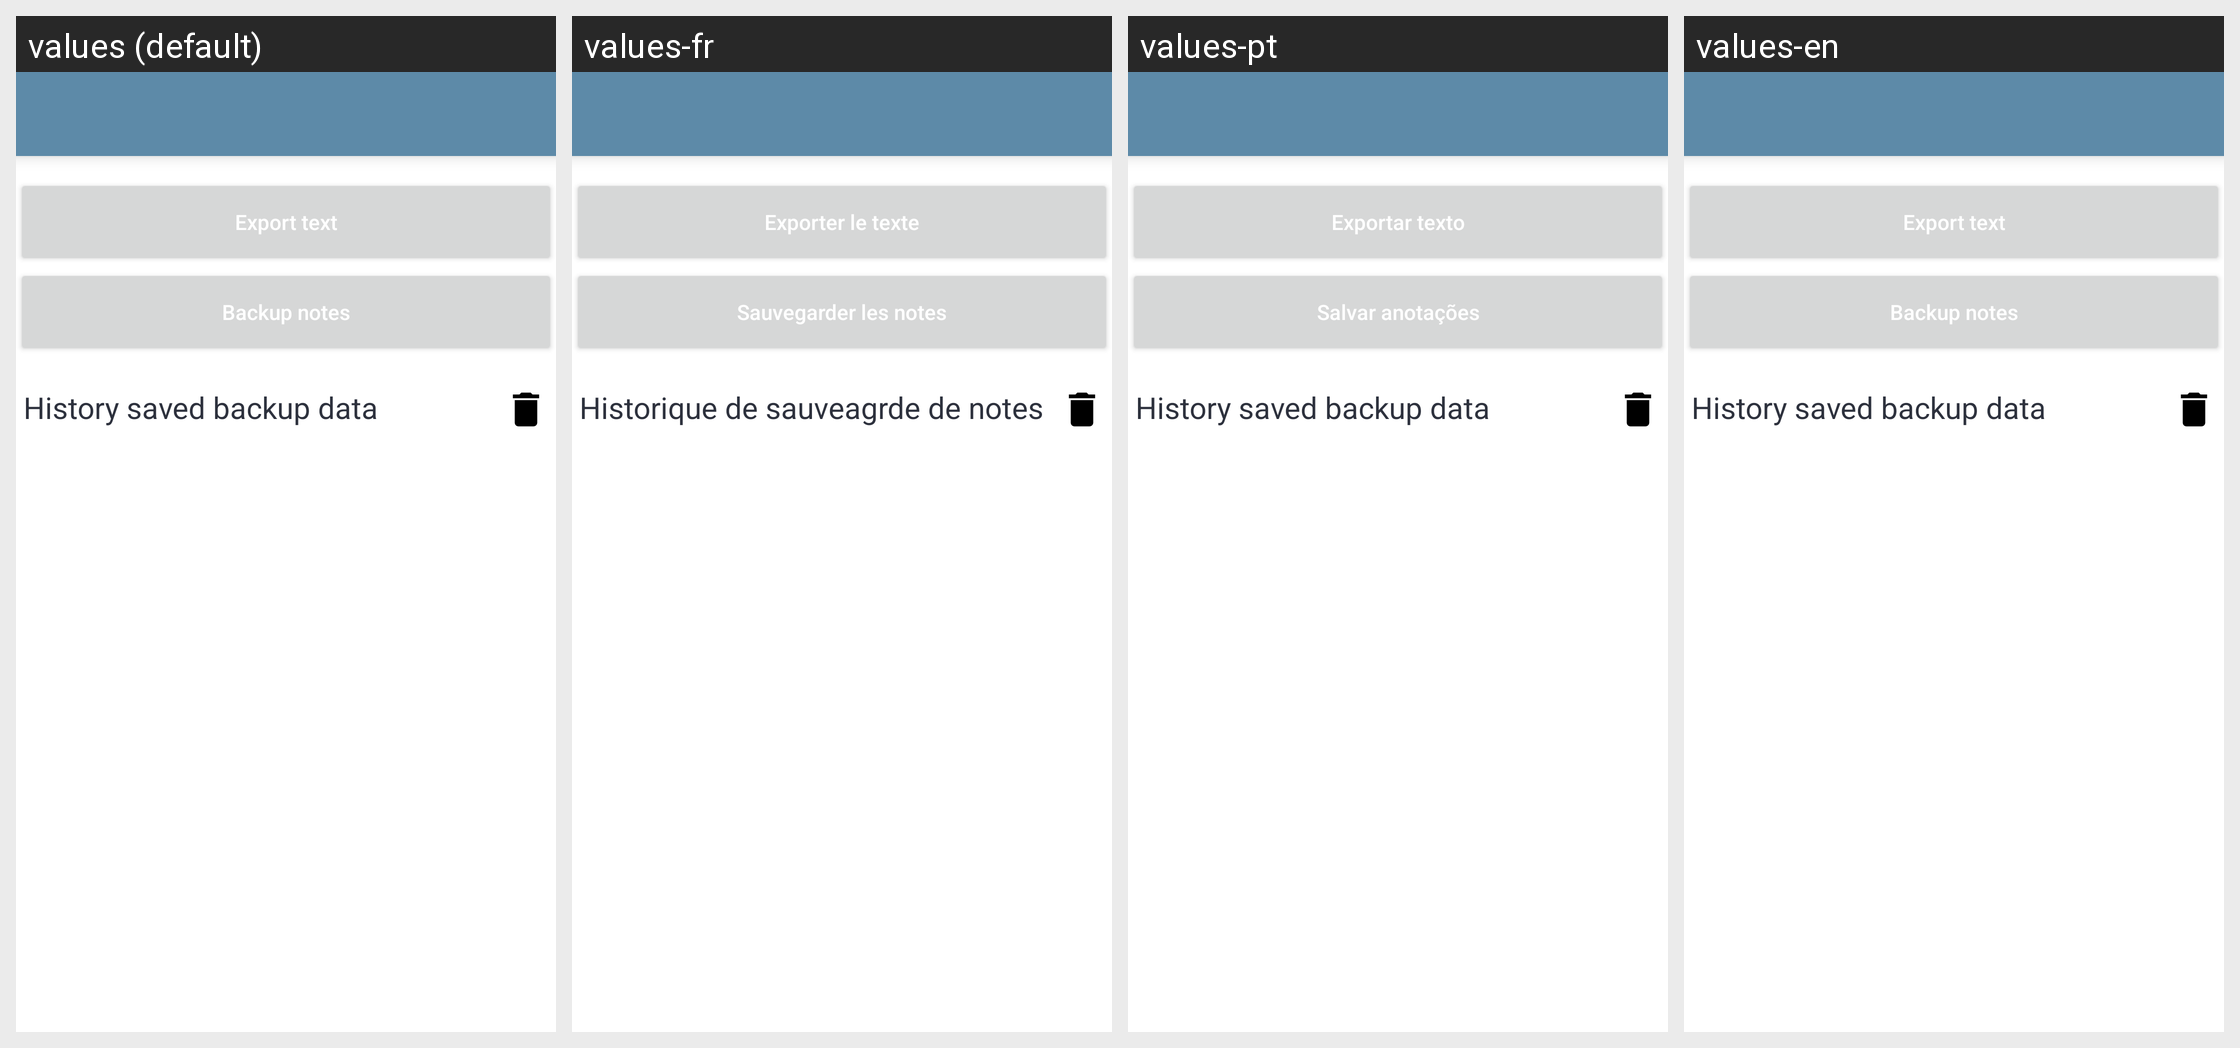

For this localized Android screen grid, give each drawn string resource with its value in every locale shown.
Android screen res/layout/activity_backup.xml rendered under 4 locales, left to right: values (default), values-fr, values-pt, values-en. Device: Nexus 5 (rendered at 1080×1920; each locale shown at half size, 540×960, under a caption strip naming it); theme Theme.JadoNotes.
Strings drawn on this screen, with the default value and each locale's value (text and hints the layout hard-codes, and strings that could not be matched under every locale, appear in the picture but are not listed):

export_text
  values: Export text
  values-fr: Exporter le texte
  values-pt: Exportar texto
  values-en: Export text

backup_notes
  values: Backup notes
  values-fr: Sauvegarder les notes
  values-pt: Salvar anotações
  values-en: Backup notes

history_backup
  values: History saved backup data
  values-fr: Historique de sauveagrde de notes
  values-pt: History saved backup data
  values-en: History saved backup data
